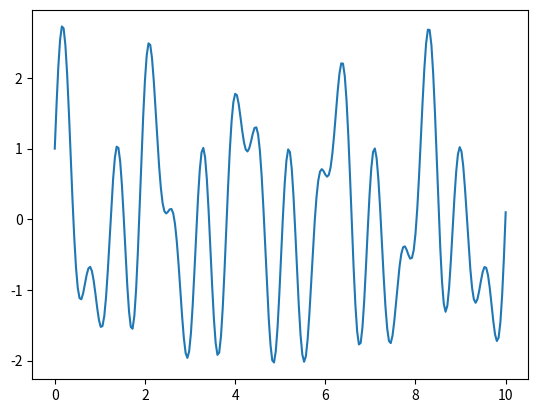

Generate this figure with matplotlib:
import matplotlib.pyplot as pl
import numpy as np

x = np.linspace(0.0, 10.0, 256, endpoint=True)

y = np.sin(x * 10.0) + np.cos(x * 3.0) + np.sin(x * 6.33)

pl.plot(x, y)

pl.show()

